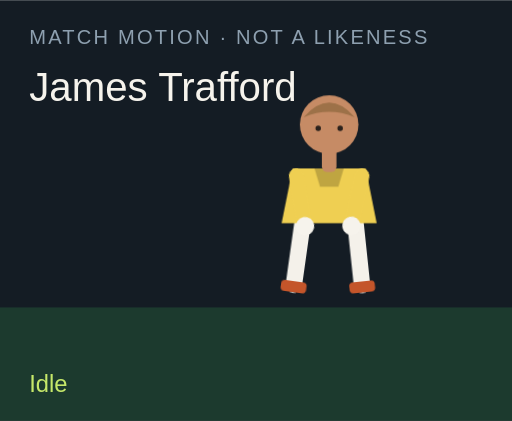
t = 0.00 s
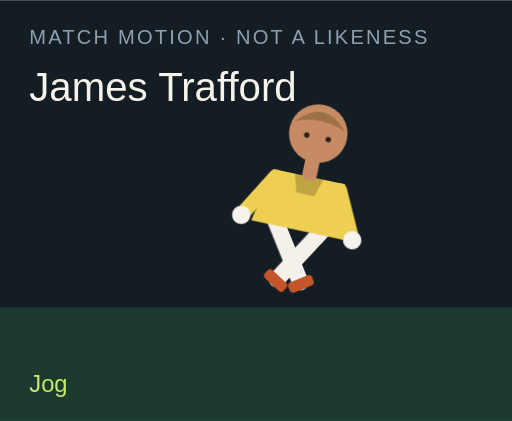
t = 1.50 s
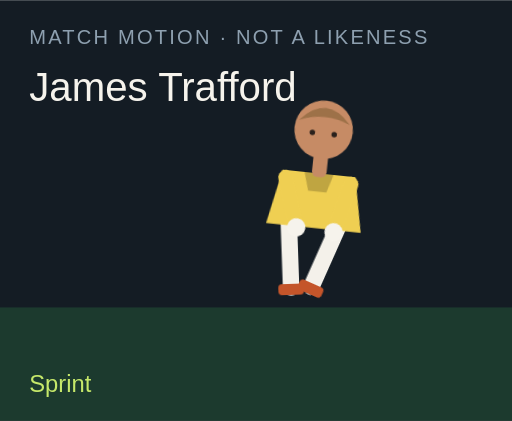
t = 3.00 s
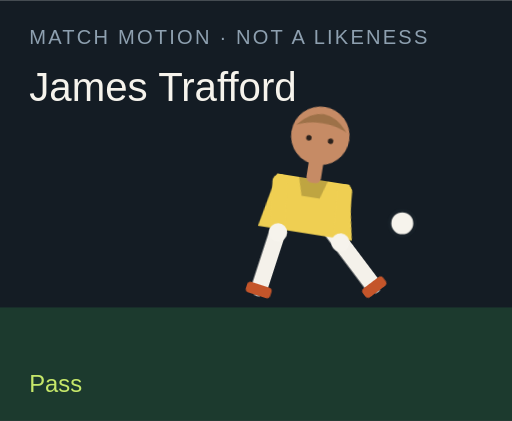
t = 4.50 s
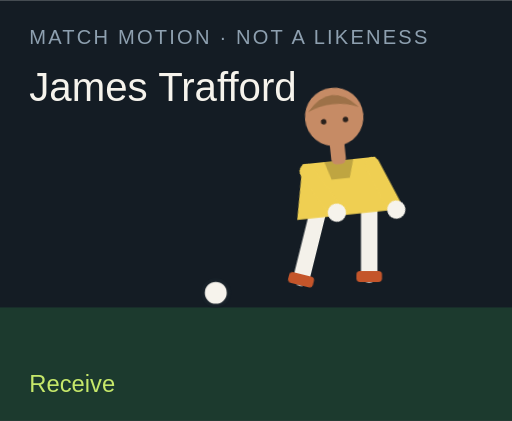
t = 6.00 s
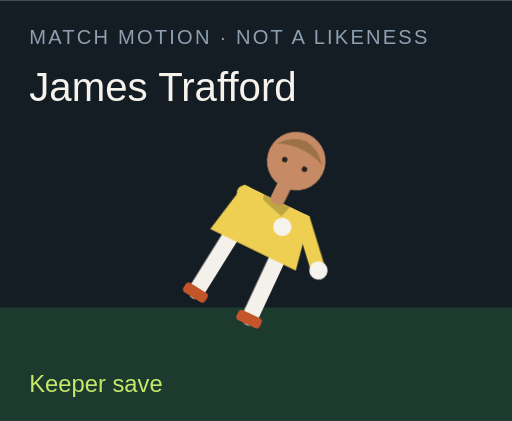
t = 7.50 s

The animated SVG that drew these frames (rendered in a browser with its animation timeline set to each time). Animation: 18 CSS @keyframes rules; one cycle of 9.00 s, repeats indefinitely.

<?xml version="1.0" encoding="UTF-8"?>
<svg xmlns="http://www.w3.org/2000/svg" viewBox="0 0 280 230" role="img">
  <style>@media (prefers-reduced-motion: reduce){animate,animateTransform{display:none}}</style>
  <rect width="280" height="230" fill="#141c24"/>
  <rect y="168" width="280" height="62" fill="#1c3a2e"/>
  <text x="16" y="24" fill="#8ea0b0" font-family="Arial,sans-serif" font-size="11" letter-spacing="1.2">MATCH MOTION · NOT A LIKENESS</text>
  <text x="16" y="55" fill="#f6f3ec" font-family="Impact,sans-serif" font-size="22">James Trafford</text>
  <circle r="7" fill="#f6f3ec" stroke="#172028" stroke-width="2" id="motion-13498" cx="150" cy="160" opacity="0">
    
    
    
  </circle>
  <g transform="translate(132 40)">
    <g id="motion-13520" transform="rotate(0 48 90)">
      
      <g id="motion-13522" transform="translate(0 0)">
        
        <g transform="translate(34 78)"><g id="motion-13524" transform="rotate(8)"><path d="M0 0 V38" stroke="#f4f1ea" stroke-width="9" stroke-linecap="round"/><rect x="-7" y="36" width="14" height="6" rx="2" fill="#c4552a"/></g></g>
        <g transform="translate(62 78)"><g id="motion-13526" transform="rotate(-6)"><path d="M0 0 V38" stroke="#f4f1ea" stroke-width="9" stroke-linecap="round"/><rect x="-7" y="36" width="14" height="6" rx="2" fill="#c4552a"/></g></g>
        <path d="M28 52 h40 l6 30 H22 Z" fill="#efcf52"/>
        <path d="M40 52 h16 l-3 10 H43 Z" fill="#000" opacity=".2"/>
        <g transform="translate(30 56)"><g id="motion-13528" transform="rotate(-10)"><path d="M0 0 V28" stroke="#efcf52" stroke-width="8" stroke-linecap="round"/><circle cx="0" cy="28" r="5" fill="#f6f3ec"/></g></g>
        <g transform="translate(66 56)"><g id="motion-13530" transform="rotate(12)"><path d="M0 0 V28" stroke="#efcf52" stroke-width="8" stroke-linecap="round"/><circle cx="0" cy="28" r="5" fill="#f6f3ec"/></g></g>
        <rect x="44" y="40" width="8" height="14" rx="3" fill="#c68b65"/>
        <circle cx="48" cy="28" r="16" fill="#c68b65"/>
        <path d="M34 24 Q48 8 62 24 Q48 18 34 24" fill="#9d7148"/>
        <circle cx="42" cy="30" r="1.5" fill="#2a211c"/><circle cx="54" cy="30" r="1.5" fill="#2a211c"/>
      </g>
    </g>
  </g>
  <text x="16" y="214" fill="#c6e86a" font-family="Arial,sans-serif" font-size="13" opacity="1" id="motion-13502">Idle</text><text x="16" y="214" fill="#c6e86a" font-family="Arial,sans-serif" font-size="13" opacity="0" id="motion-13504">Jog</text><text x="16" y="214" fill="#c6e86a" font-family="Arial,sans-serif" font-size="13" opacity="0" id="motion-13506">Sprint</text><text x="16" y="214" fill="#c6e86a" font-family="Arial,sans-serif" font-size="13" opacity="0" id="motion-13508">Dribble</text><text x="16" y="214" fill="#c6e86a" font-family="Arial,sans-serif" font-size="13" opacity="0" id="motion-13510">Pass</text><text x="16" y="214" fill="#c6e86a" font-family="Arial,sans-serif" font-size="13" opacity="0" id="motion-13512">Shoot</text><text x="16" y="214" fill="#c6e86a" font-family="Arial,sans-serif" font-size="13" opacity="0" id="motion-13514">Receive</text><text x="16" y="214" fill="#c6e86a" font-family="Arial,sans-serif" font-size="13" opacity="0" id="motion-13516">Keeper save</text><text x="16" y="214" fill="#c6e86a" font-family="Arial,sans-serif" font-size="13" opacity="0" id="motion-13518">Gloves up</text>
<style>@keyframes track-13499{0%{cx:150px}11.1%{cx:156px}22.2%{cx:164px}33.300000000000004%{cx:142px}44.4%{cx:190px}55.60000000000001%{cx:250px}66.7%{cx:118px}77.8%{cx:150px}88.9%{cx:150px}100%{cx:150px}}@keyframes track-13500{0%{cy:160px}11.1%{cy:158px}22.2%{cy:154px}33.300000000000004%{cy:156px}44.4%{cy:148px}55.60000000000001%{cy:96px}66.7%{cy:160px}77.8%{cy:160px}88.9%{cy:160px}100%{cy:160px}}@keyframes track-13501{0%{opacity:0}11.1%{opacity:0}22.2%{opacity:0}33.300000000000004%{opacity:1}44.4%{opacity:1}55.60000000000001%{opacity:1}66.7%{opacity:1}77.8%{opacity:0}88.9%{opacity:0}100%{opacity:0}}@keyframes track-13503{0%{opacity:1}11.1%{opacity:0}22.2%{opacity:0}33.300000000000004%{opacity:0}44.4%{opacity:0}55.60000000000001%{opacity:0}66.7%{opacity:0}77.8%{opacity:0}88.9%{opacity:0}100%{opacity:1}}@keyframes track-13505{0%{opacity:0}11.1%{opacity:1}22.2%{opacity:0}33.300000000000004%{opacity:0}44.4%{opacity:0}55.60000000000001%{opacity:0}66.7%{opacity:0}77.8%{opacity:0}88.9%{opacity:0}100%{opacity:0}}@keyframes track-13507{0%{opacity:0}11.1%{opacity:0}22.2%{opacity:1}33.300000000000004%{opacity:0}44.4%{opacity:0}55.60000000000001%{opacity:0}66.7%{opacity:0}77.8%{opacity:0}88.9%{opacity:0}100%{opacity:0}}@keyframes track-13509{0%{opacity:0}11.1%{opacity:0}22.2%{opacity:0}33.300000000000004%{opacity:1}44.4%{opacity:0}55.60000000000001%{opacity:0}66.7%{opacity:0}77.8%{opacity:0}88.9%{opacity:0}100%{opacity:0}}@keyframes track-13511{0%{opacity:0}11.1%{opacity:0}22.2%{opacity:0}33.300000000000004%{opacity:0}44.4%{opacity:1}55.60000000000001%{opacity:0}66.7%{opacity:0}77.8%{opacity:0}88.9%{opacity:0}100%{opacity:0}}@keyframes track-13513{0%{opacity:0}11.1%{opacity:0}22.2%{opacity:0}33.300000000000004%{opacity:0}44.4%{opacity:0}55.60000000000001%{opacity:1}66.7%{opacity:0}77.8%{opacity:0}88.9%{opacity:0}100%{opacity:0}}@keyframes track-13515{0%{opacity:0}11.1%{opacity:0}22.2%{opacity:0}33.300000000000004%{opacity:0}44.4%{opacity:0}55.60000000000001%{opacity:0}66.7%{opacity:1}77.8%{opacity:0}88.9%{opacity:0}100%{opacity:0}}@keyframes track-13517{0%{opacity:0}11.1%{opacity:0}22.2%{opacity:0}33.300000000000004%{opacity:0}44.4%{opacity:0}55.60000000000001%{opacity:0}66.7%{opacity:0}77.8%{opacity:1}88.9%{opacity:0}100%{opacity:0}}@keyframes track-13519{0%{opacity:0}11.1%{opacity:0}22.2%{opacity:0}33.300000000000004%{opacity:0}44.4%{opacity:0}55.60000000000001%{opacity:0}66.7%{opacity:0}77.8%{opacity:0}88.9%{opacity:1}100%{opacity:0}}@keyframes track-13521{0%{transform:rotate(0deg)}11.1%{transform:rotate(8deg)}22.2%{transform:rotate(16deg)}33.300000000000004%{transform:rotate(6deg)}44.4%{transform:rotate(4deg)}55.60000000000001%{transform:rotate(14deg)}66.7%{transform:rotate(-6deg)}77.8%{transform:rotate(52deg)}88.9%{transform:rotate(0deg)}100%{transform:rotate(0deg)}}@keyframes track-13523{0%{transform:translate(0px,0px)}11.1%{transform:translate(0px,-3px)}22.2%{transform:translate(0px,-6px)}33.300000000000004%{transform:translate(0px,-2px)}44.4%{transform:translate(0px,2px)}55.60000000000001%{transform:translate(0px,-4px)}66.7%{transform:translate(0px,1px)}77.8%{transform:translate(0px,16px)}88.9%{transform:translate(0px,-12px)}100%{transform:translate(0px,0px)}}@keyframes track-13525{0%{transform:rotate(8deg)}11.1%{transform:rotate(-26deg)}22.2%{transform:rotate(-42deg)}33.300000000000004%{transform:rotate(-8deg)}44.4%{transform:rotate(6deg)}55.60000000000001%{transform:rotate(12deg)}66.7%{transform:rotate(20deg)}77.8%{transform:rotate(18deg)}88.9%{transform:rotate(-6deg)}100%{transform:rotate(8deg)}}@keyframes track-13527{0%{transform:rotate(-6deg)}11.1%{transform:rotate(24deg)}22.2%{transform:rotate(38deg)}33.300000000000004%{transform:rotate(18deg)}44.4%{transform:rotate(-38deg)}55.60000000000001%{transform:rotate(-54deg)}66.7%{transform:rotate(6deg)}77.8%{transform:rotate(-8deg)}88.9%{transform:rotate(6deg)}100%{transform:rotate(-6deg)}}@keyframes track-13529{0%{transform:rotate(-10deg)}11.1%{transform:rotate(24deg)}22.2%{transform:rotate(36deg)}33.300000000000004%{transform:rotate(-18deg)}44.4%{transform:rotate(10deg)}55.60000000000001%{transform:rotate(-24deg)}66.7%{transform:rotate(-30deg)}77.8%{transform:rotate(-70deg)}88.9%{transform:rotate(-78deg)}100%{transform:rotate(-10deg)}}@keyframes track-13531{0%{transform:rotate(12deg)}11.1%{transform:rotate(-20deg)}22.2%{transform:rotate(-32deg)}33.300000000000004%{transform:rotate(14deg)}44.4%{transform:rotate(-26deg)}55.60000000000001%{transform:rotate(18deg)}66.7%{transform:rotate(-22deg)}77.8%{transform:rotate(-8deg)}88.9%{transform:rotate(-78deg)}100%{transform:rotate(12deg)}}@media(prefers-reduced-motion:no-preference){#motion-13498{animation:track-13499 9s linear infinite both,track-13500 9s linear infinite both,track-13501 9s steps(1,end) infinite both}#motion-13502{animation:track-13503 9s steps(1,end) infinite both}#motion-13504{animation:track-13505 9s steps(1,end) infinite both}#motion-13506{animation:track-13507 9s steps(1,end) infinite both}#motion-13508{animation:track-13509 9s steps(1,end) infinite both}#motion-13510{animation:track-13511 9s steps(1,end) infinite both}#motion-13512{animation:track-13513 9s steps(1,end) infinite both}#motion-13514{animation:track-13515 9s steps(1,end) infinite both}#motion-13516{animation:track-13517 9s steps(1,end) infinite both}#motion-13518{animation:track-13519 9s steps(1,end) infinite both}#motion-13520{animation:track-13521 9s linear infinite both}#motion-13522{animation:track-13523 9s linear infinite both}#motion-13524{animation:track-13525 9s linear infinite both}#motion-13526{animation:track-13527 9s linear infinite both}#motion-13528{animation:track-13529 9s linear infinite both}#motion-13530{animation:track-13531 9s linear infinite both}}</style></svg>
